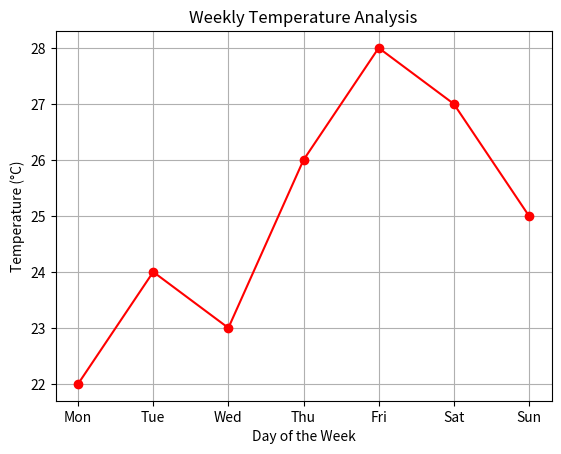

Python code for this plot:
import pandas as pd
import matplotlib.pyplot as plt

# Create weekly temperature data
data = {
    'Day': ['Mon', 'Tue', 'Wed', 'Thu', 'Fri', 'Sat', 'Sun'],
    'Temperature (C)': [22, 24, 23, 26, 28, 27, 25]
}
df = pd.DataFrame(data)

print("Weekly Temperature Data (Pandas DataFrame):")
print(df)

# Visualization
plt.plot(df['Day'], df['Temperature (C)'], marker='o', color='red')
plt.title('Weekly Temperature Analysis')
plt.xlabel('Day of the Week')
plt.ylabel('Temperature (°C)')
plt.grid(True)
plt.show()
